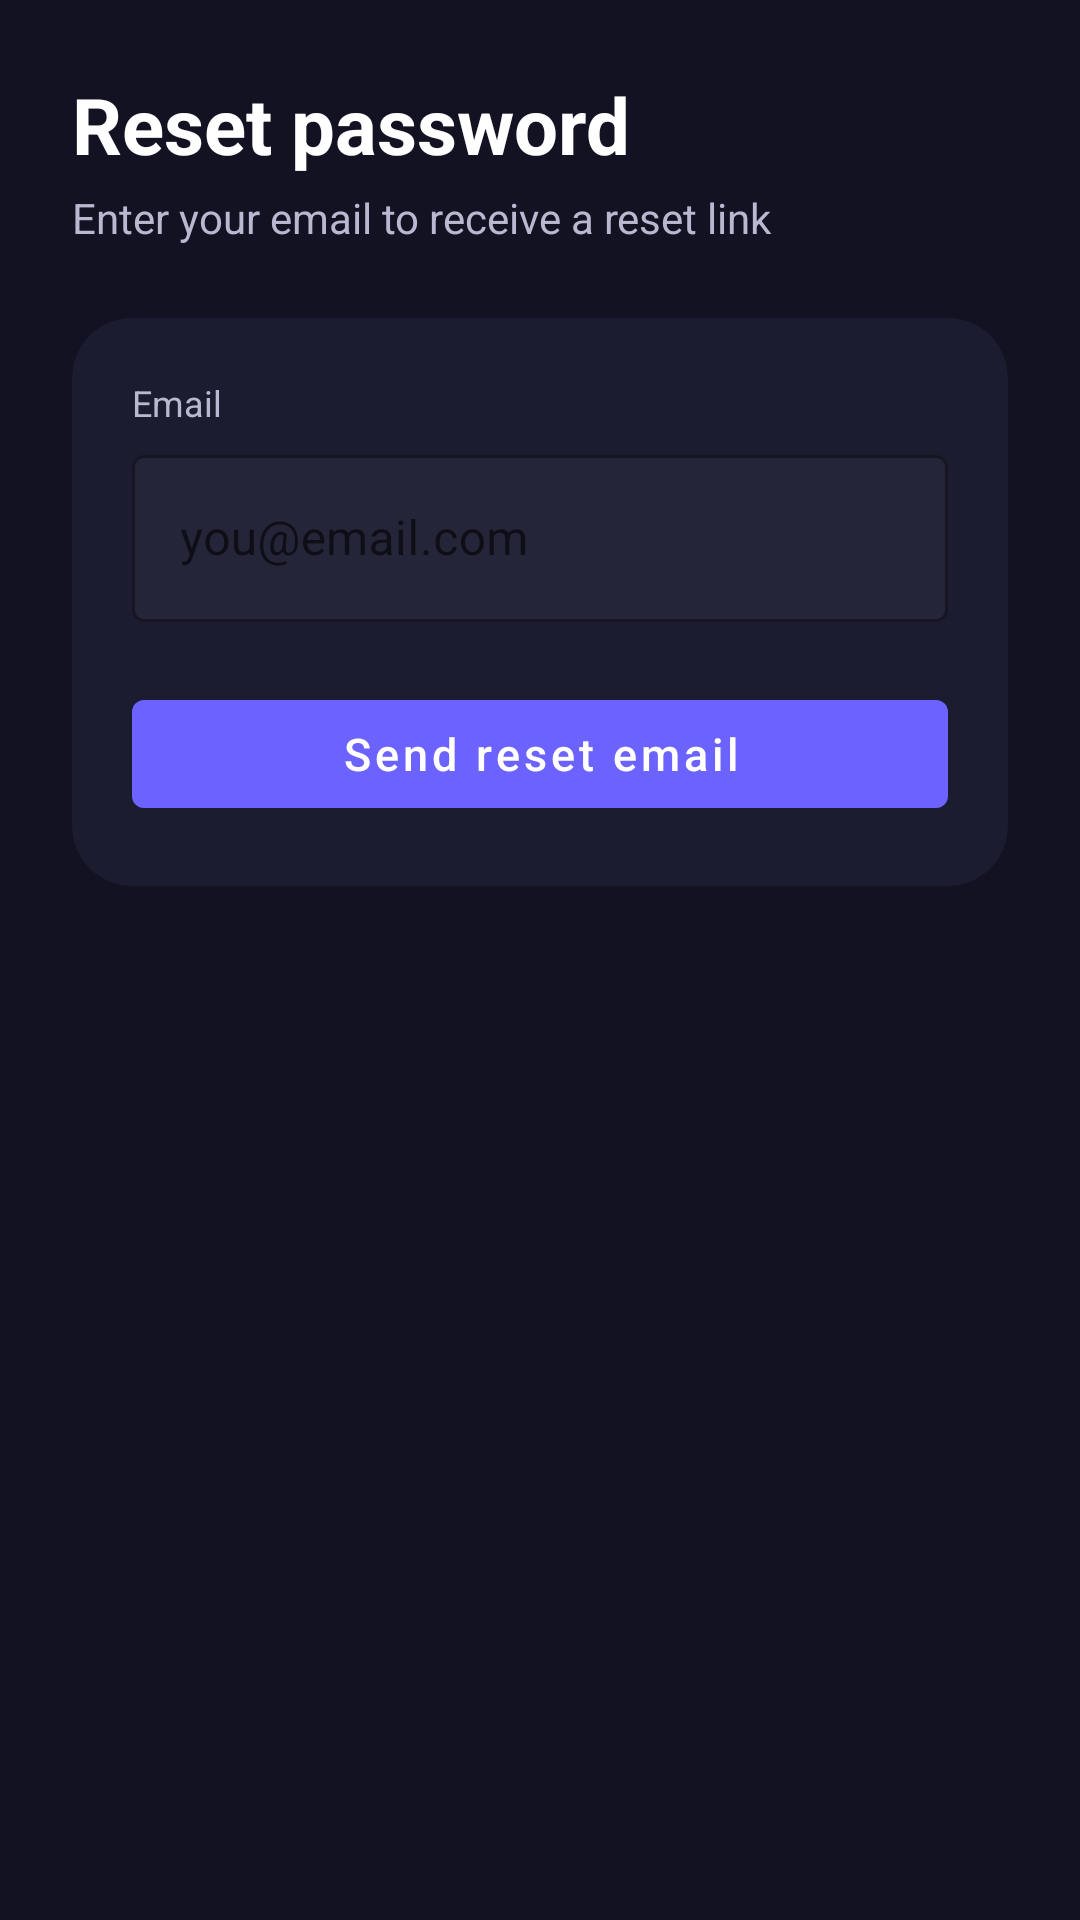

Android layout source for this screen:
<!-- AndroidManifest.xml: application theme Theme.Progr3SS -->
<!-- res/layout/fragment_reset_password.xml -->
<?xml version="1.0" encoding="utf-8"?>
<layout xmlns:android="http://schemas.android.com/apk/res/android"
    xmlns:app="http://schemas.android.com/apk/res-auto"
    xmlns:tools="http://schemas.android.com/tools">

    <androidx.constraintlayout.widget.ConstraintLayout
        android:layout_width="match_parent"
        android:layout_height="match_parent"
        android:background="#121222"
        android:padding="24dp"
        tools:context=".ui.auth.ResetPasswordFragment">

        <LinearLayout
            android:id="@+id/headerContainerReset"
            android:layout_width="0dp"
            android:layout_height="wrap_content"
            android:orientation="vertical"
            app:layout_constraintTop_toTopOf="parent"
            app:layout_constraintStart_toStartOf="parent"
            app:layout_constraintEnd_toEndOf="parent">

            <TextView
                android:layout_width="wrap_content"
                android:layout_height="wrap_content"
                android:text="Reset password"
                android:textSize="26sp"
                android:textStyle="bold"
                android:textColor="@android:color/white" />

            <TextView
                android:layout_width="wrap_content"
                android:layout_height="wrap_content"
                android:layout_marginTop="4dp"
                android:text="Enter your email to receive a reset link"
                android:textSize="14sp"
                android:textColor="#B8B8D0" />
        </LinearLayout>

        <com.google.android.material.card.MaterialCardView
            android:id="@+id/resetCard"
            android:layout_width="0dp"
            android:layout_height="wrap_content"
            android:layout_marginTop="24dp"
            app:cardCornerRadius="20dp"
            app:cardElevation="0dp"
            app:cardBackgroundColor="#1C1C30"
            app:layout_constraintTop_toBottomOf="@id/headerContainerReset"
            app:layout_constraintStart_toStartOf="parent"
            app:layout_constraintEnd_toEndOf="parent">

            <LinearLayout
                android:layout_width="match_parent"
                android:layout_height="wrap_content"
                android:orientation="vertical"
                android:padding="20dp">

                <TextView
                    android:layout_width="wrap_content"
                    android:layout_height="wrap_content"
                    android:text="Email"
                    android:textColor="#B8B8D0"
                    android:textSize="12sp" />

                <com.google.android.material.textfield.TextInputLayout
                    android:layout_width="match_parent"
                    android:layout_height="wrap_content"
                    android:layout_marginTop="4dp"
                    style="@style/Widget.MaterialComponents.TextInputLayout.OutlinedBox"
                    app:boxBackgroundColor="#25253A"
                    app:boxStrokeColor="#3D3D5C">

                    <com.google.android.material.textfield.TextInputEditText
                        android:id="@+id/etEmailReset"
                        android:layout_width="match_parent"
                        android:layout_height="wrap_content"
                        android:hint="you@email.com"
                        android:textColor="@android:color/white"
                        android:textColorHint="#6D6D8C"
                        android:inputType="textEmailAddress" />
                </com.google.android.material.textfield.TextInputLayout>

                <com.google.android.material.button.MaterialButton
                    android:id="@+id/btnSendReset"
                    style="@style/Widget.MaterialComponents.Button"
                    android:layout_width="match_parent"
                    android:layout_height="48dp"
                    android:layout_marginTop="20dp"
                    android:text="Send reset email"
                    android:textAllCaps="false"
                    android:textSize="15sp"
                    android:textColor="@android:color/white"
                    app:backgroundTint="#6C63FF" />

            </LinearLayout>
        </com.google.android.material.card.MaterialCardView>

    </androidx.constraintlayout.widget.ConstraintLayout>

</layout>
<!-- resources referenced by this layout -->
<resources>
  <style name="Theme.Progr3SS" parent="Theme.MaterialComponents.DayNight.NoActionBar">
          
          <item name="colorPrimary">#6C63FF</item>
          <item name="colorPrimaryVariant">#1E1E2E</item>
          <item name="colorOnPrimary">@color/white</item>
          
          <item name="colorSecondary">#6C63FF</item>
          <item name="colorSecondaryVariant">#1E1E2E</item>
          <item name="colorOnSecondary">@color/white</item>
          
          <item name="android:statusBarColor">#1E1E2E</item>
          
          <item name="android:navigationBarColor">#1E1E2E</item>
          <item name="android:windowLightNavigationBar" tools:targetApi="o_mr1">false</item>
          
      </style>
  <color name="white">#FFFFFFFF</color>
</resources>
